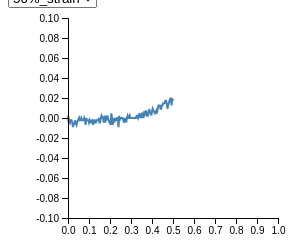
D3 v4 page, settled after 360 driven frames (6 s of simulated time); the page loaded 1 data file(s).


// ── js/scripts/createStressStrainPlot.js
// set the dimensions and margins of the graph
var margin = {top: 10, right: 30, bottom: 40, left: 60},
    width = 300 - margin.left - margin.right,
    height = 250 - margin.top - margin.bottom;

// append the svg object to the body
var svg = d3.select('#div-for-barchar').append('svg')
            .attr('width',width+margin.left+margin.right)
            .attr('height',height+margin.top +margin.bottom)
            .append('g')
            .attr('transform',"translate(" + margin.left + "," + margin.top + ")");

// stress and strain come from a nested json file

d3.json('data/21G7_StressStrain.json',function(data){
    var groups=['50%_strain','70%_strain']
    
    //var myColor = d3.scaleOrdinal()
    //  .domain(groups)
    //  .range(d3.schemeSet2)
    
      d3.select('#selectButton').selectAll('myOptions')
      .data(groups).enter().append('option').text(function(d){return d;})
      .attr('value',function(d){return d;})
    
        // data to plot will be selected on a drop down menu in the end
      var select=document.getElementById('selectButton');
      var value_to_plot=select.options[select.selectedIndex].value;
      var data_to_plot=data[value_to_plot];

    // map the relation between stress and strain values to plot
    var data_plot=data_to_plot.Strain.map(function(d,i){
      return{
        Strain:data_to_plot.Strain[i],
        Stress:data_to_plot.Stress[i]
      }
    });

    var xScale = d3.scaleLinear().domain([0,1]).range([0,width]);
    var yScale = d3.scaleLinear().domain([-0.1,0.1]).range([height,0]);

    // use the d3js line generator
    var lineValues = d3.line()
                 .x(function(d){return xScale(d.Strain)})
                 .y(function(d){return yScale(d.Stress)});

    // Add the line to the plot
    var lineGraph =svg.append('g').append("path")
      .datum(data_plot)
      .attr("class", "line")
      .attr('fill','none')
      .attr('stroke','steelblue')
      .attr('stroke-width','2px')
      .attr("d", lineValues);

    // Add the axis to the plot
    svg.append('g').attr("transform", "translate(0," + height + ")")
    .call(d3.axisBottom(xScale));
    svg.append("g")
      .call(d3.axisLeft(yScale));


    // function to update the line based on selection
    // A function that update the chart
    function update(selectedGroup) {
      // Create new data with the selection?
      var dataFilter = data[selectedGroup];
      console.log('Update function called')
      // add the new line
      var line=svg.append('g').append("path")
      .datum(dataFilter)
      .attr("class", "line")
      .attr('fill','none')
      .attr('stroke','steelblue')
      .attr('stroke-width','2px')
      .attr("d", d3.line()
                   .x(function(d){console.log('change');return xScale(d.Strain)})
                   .y(function(d){return yScale(d.Stress)})
      );
    }

      d3.select("#selectButton").on("change", function(d) {
        // recover the option that has been chosen
        var selectedOption = d3.select(this).property("value")
        // run the updateChart function with this selected option
        update(selectedOption)
    })
});


### data: data/21G7_StressStrain.json
{
 "50%_strain": {
  "Stress": [
   0.002288,
   -0.004575,
   -0.002288,
   -0.004575,
   -0.002288,
   -0.002288,
   -0.004575,
   -0.009151,
   "... 143 more items"
  ],
  "Strain": [
   0.0,
   0.003274,
   0.006864,
   0.01012,
   0.01368,
   0.01691,
   0.02045,
   0.02366,
   "... 143 more items"
  ]
 },
 "70%_strain": {
  "Stress": [
   0.0,
   -0.002288,
   -0.004575,
   0.0,
   -0.004575,
   0.0,
   -0.002288,
   -0.006863,
   "... 203 more items"
  ],
  "Strain": [
   0.0,
   0.003274,
   0.006864,
   0.01044,
   0.01368,
   0.01723,
   0.02077,
   0.02398,
   "... 203 more items"
  ]
 },
 "Documentation": {
  "Identifier": "21G7",
  "Organism": "Goat",
  "Vessel type": "Carotid",
  "Side": "Right"
 }
}